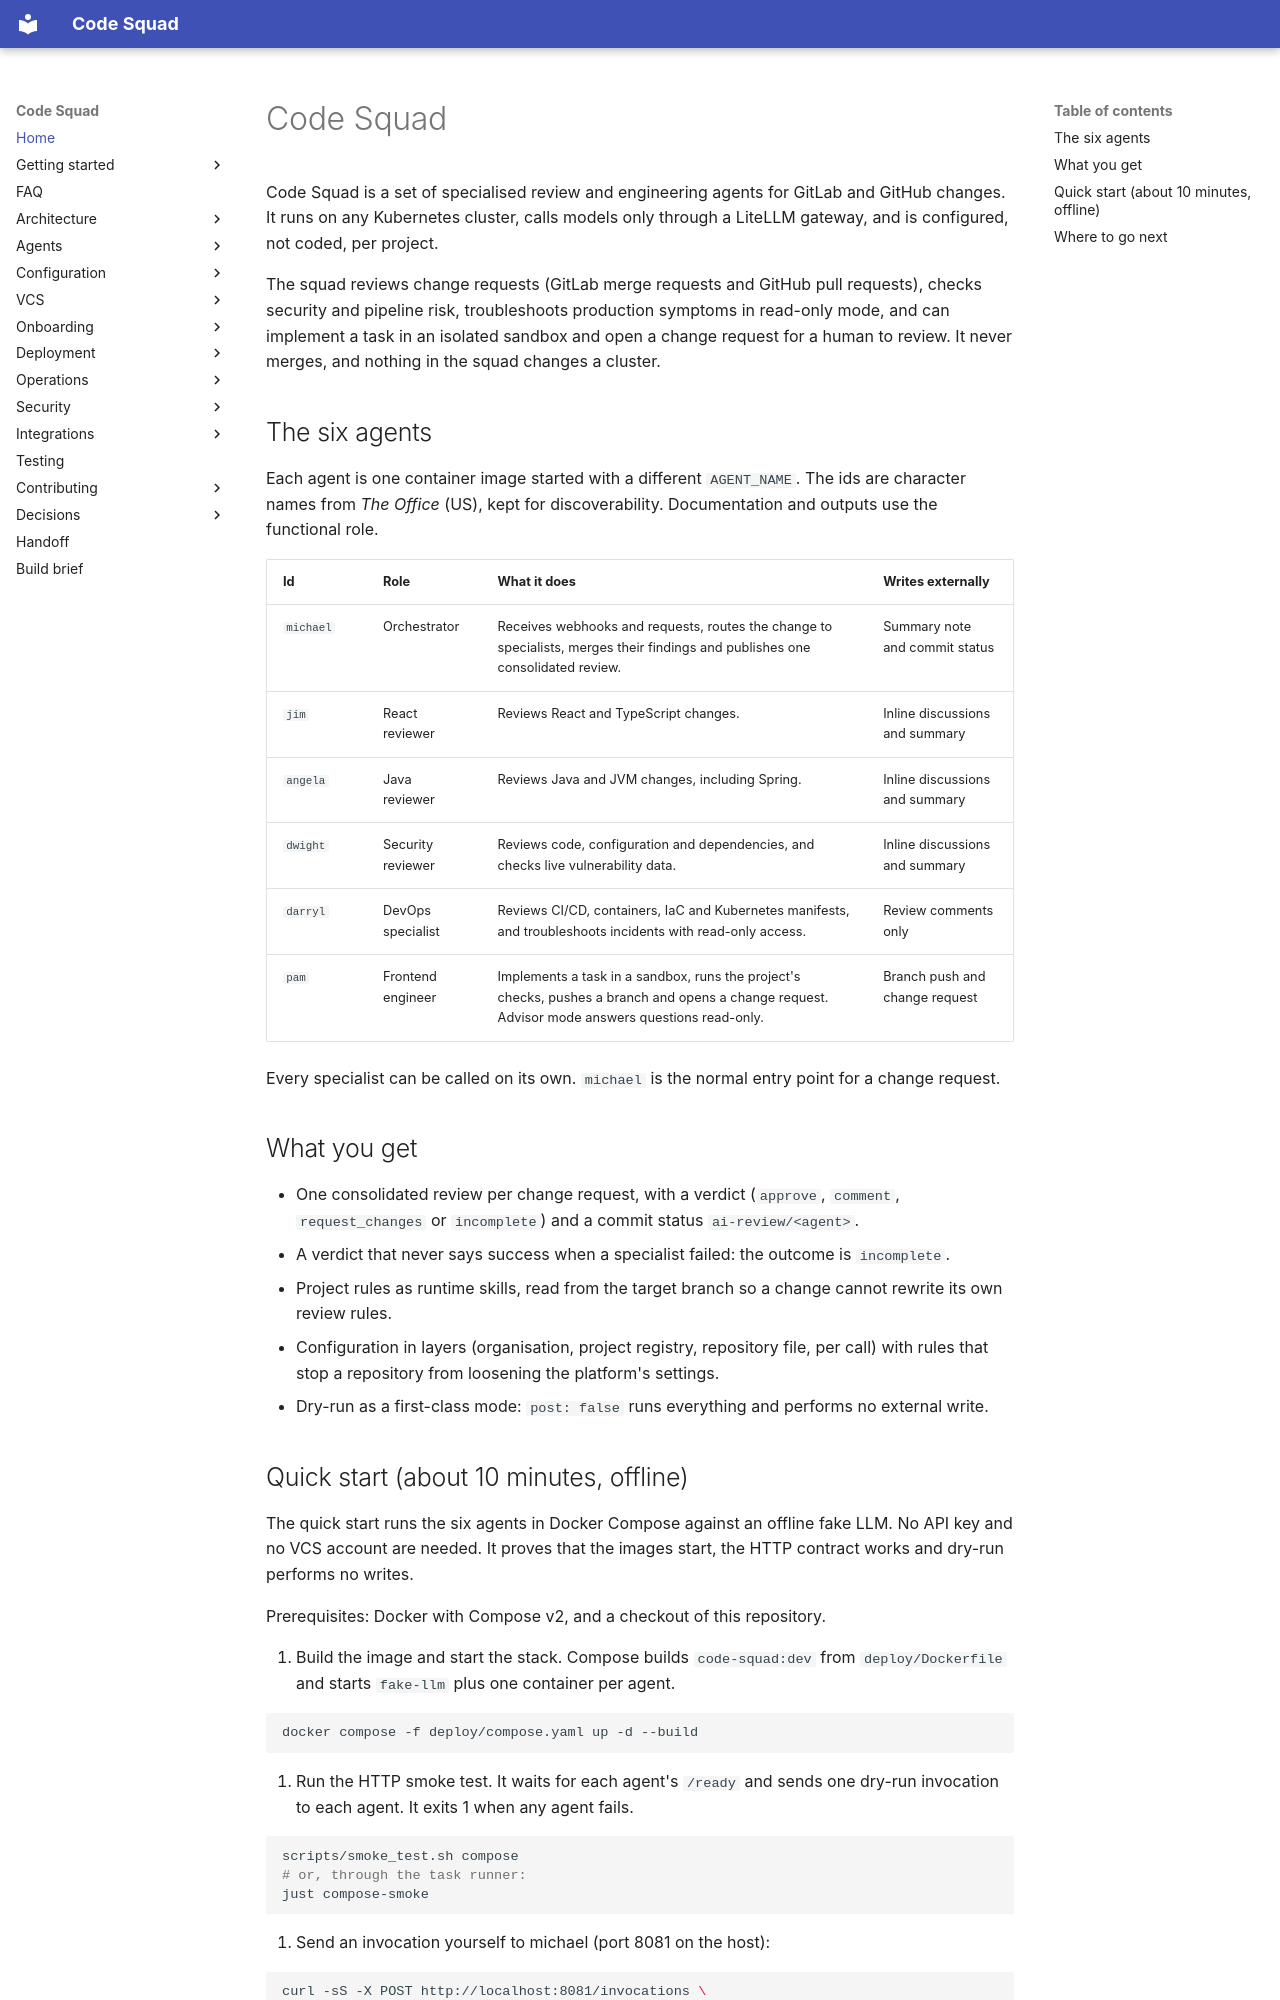

repository: acarmisc/the-office-ai-squad · page: index.html · generator: mkdocs

# Code Squad

Code Squad is a set of specialised review and engineering agents for GitLab and GitHub
changes. It runs on any Kubernetes cluster, calls models only through a LiteLLM gateway, and
is configured, not coded, per project.

The squad reviews change requests (GitLab merge requests and GitHub pull requests), checks
security and pipeline risk, troubleshoots production symptoms in read-only mode, and can
implement a task in an isolated sandbox and open a change request for a human to review.
It never merges, and nothing in the squad changes a cluster.

## The six agents

Each agent is one container image started with a different `AGENT_NAME`. The ids are
character names from *The Office* (US), kept for discoverability. Documentation and outputs
use the functional role.

| Id | Role | What it does | Writes externally |
| --- | --- | --- | --- |
| `michael` | Orchestrator | Receives webhooks and requests, routes the change to specialists, merges their findings and publishes one consolidated review. | Summary note and commit status |
| `jim` | React reviewer | Reviews React and TypeScript changes. | Inline discussions and summary |
| `angela` | Java reviewer | Reviews Java and JVM changes, including Spring. | Inline discussions and summary |
| `dwight` | Security reviewer | Reviews code, configuration and dependencies, and checks live vulnerability data. | Inline discussions and summary |
| `darryl` | DevOps specialist | Reviews CI/CD, containers, IaC and Kubernetes manifests, and troubleshoots incidents with read-only access. | Review comments only |
| `pam` | Frontend engineer | Implements a task in a sandbox, runs the project's checks, pushes a branch and opens a change request. Advisor mode answers questions read-only. | Branch push and change request |

Every specialist can be called on its own. `michael` is the normal entry point for a change
request.

## What you get

- One consolidated review per change request, with a verdict (`approve`, `comment`,
  `request_changes` or `incomplete`) and a commit status `ai-review/<agent>`.
- A verdict that never says success when a specialist failed: the outcome is `incomplete`.
- Project rules as runtime skills, read from the target branch so a change cannot rewrite its
  own review rules.
- Configuration in layers (organisation, project registry, repository file, per call) with
  rules that stop a repository from loosening the platform's settings.
- Dry-run as a first-class mode: `post: false` runs everything and performs no external write.
